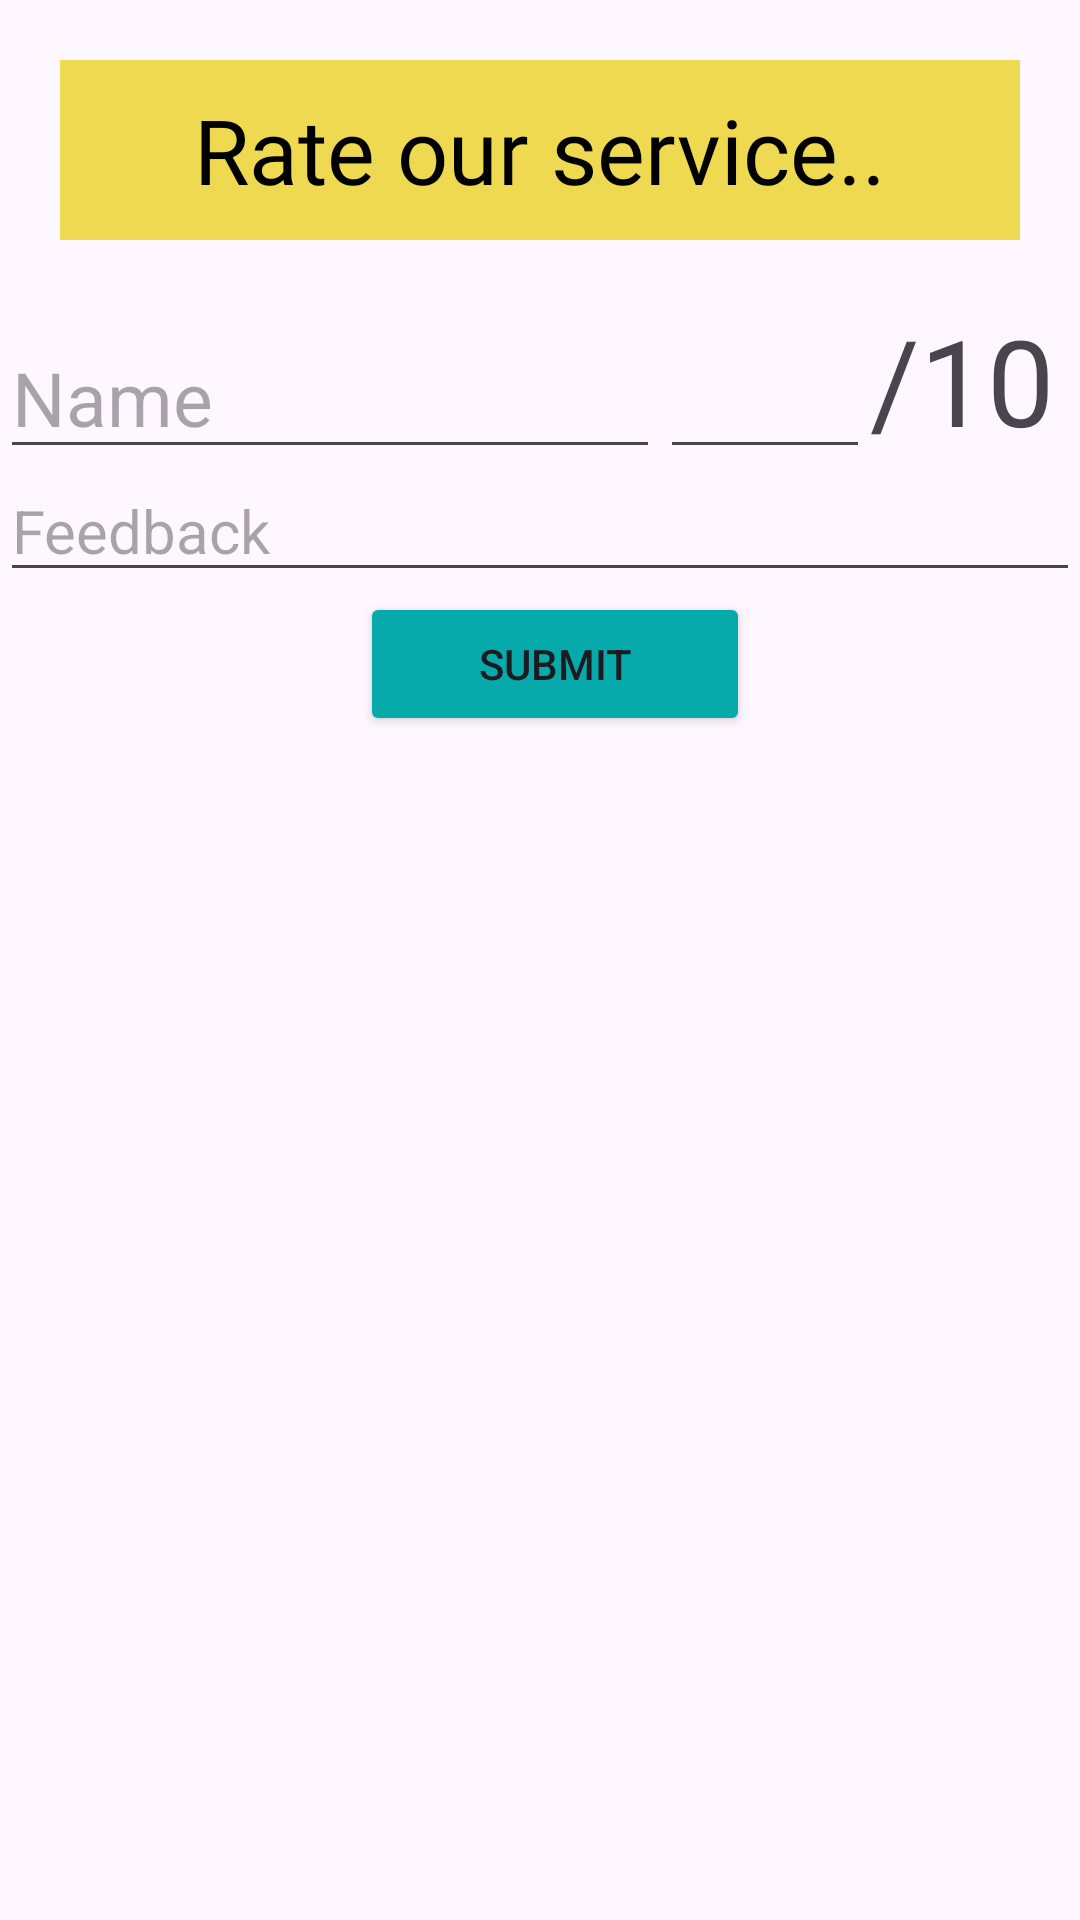

Produce the Android XML layout that renders to this screen, including the resource entries it uses.
<!-- AndroidManifest.xml: application theme Theme.SaveTheStarve -->
<!-- res/layout/rating.xml -->
<?xml version="1.0" encoding="utf-8"?>
<LinearLayout
    xmlns:android="http://schemas.android.com/apk/res/android"
    android:layout_width="match_parent"
    android:layout_height="match_parent"
    android:orientation="vertical">

    <include layout="@layout/rating_header" />

    <LinearLayout
        android:layout_width="match_parent"
        android:layout_height="wrap_content"
        android:orientation="horizontal">

        <EditText
            android:id="@+id/editTextName"
            android:layout_width="0dp"
            android:layout_height="wrap_content"
            android:layout_weight="1"
            android:hint="Name"
            android:inputType="text"
            android:textSize="25dp" />

        <EditText
            android:id="@+id/editTextRating"
            android:layout_width="70dp"
            android:layout_height="wrap_content"
            android:inputType="number"
            android:textSize="25dp" />

        <TextView
            android:id="@+id/outOfTen"
            android:layout_width="70dp"
            android:layout_height="wrap_content"
            android:text="/10"
            android:textSize="40dp" />
    </LinearLayout>

    <EditText
        android:id="@+id/editTextDescription"
        android:layout_width="match_parent"
        android:layout_height="wrap_content"
        android:hint="Feedback"
        android:inputType="textMultiLine"
        android:textSize="20dp" />

    <Button
        android:id="@+id/submitRatingButton"
        android:layout_width="130dp"
        android:layout_height="wrap_content"
        android:layout_marginStart="120dp"
        android:backgroundTint="#06AAAA"
        android:text="Submit" />

    <ListView
        android:id="@+id/listViewRatings"
        android:layout_width="match_parent"
        android:layout_height="wrap_content"
        android:layout_marginTop="16dp" />
</LinearLayout>
<!-- res/layout/rating_header.xml (included above) -->
<?xml version="1.0" encoding="utf-8"?>
<RelativeLayout
    xmlns:android="http://schemas.android.com/apk/res/android"
    android:id="@+id/header"
    android:layout_width="match_parent"
    android:layout_height="60dp"
    android:layout_alignParentTop="true"
    android:background="#EFD950"
    android:layout_margin="20dp"
    android:gravity="center">

    <TextView
        android:layout_width="wrap_content"
        android:layout_height="wrap_content"
        android:layout_marginStart="5dp"
        android:layout_marginTop="5dp"
        android:layout_marginEnd="5dp"
        android:layout_marginBottom="5dp"
        android:fontFamily="@font/belleza"
        android:text="Rate our service.."
        android:textColor="#000000"
        android:textFontWeight="6"
        android:textSize="30sp" />

</RelativeLayout>
<!-- resources referenced by this layout -->
<resources>
  <style name="Theme.SaveTheStarve" parent="Base.Theme.SaveTheStarve" />
  <style name="Base.Theme.SaveTheStarve" parent="Theme.Material3.DayNight.NoActionBar">
          
          
          <item name="colorPrimary">@color/lavender</item>
          <item name="colorPrimaryVariant">@color/lavender</item>
          <item name="colorOnPrimary">@color/white</item>
          
          <item name="colorSecondary">@color/teal_200</item>
          <item name="colorSecondaryVariant">@color/teal_700</item>
          <item name="colorOnSecondary">@color/black</item>
      </style>
  <color name="lavender">#8692f7</color>
  <color name="white">#FFFFFFFF</color>
  <color name="teal_200">#FF03DAC5</color>
  <color name="teal_700">#FF018786</color>
  <color name="black">#FF000000</color>
</resources>
